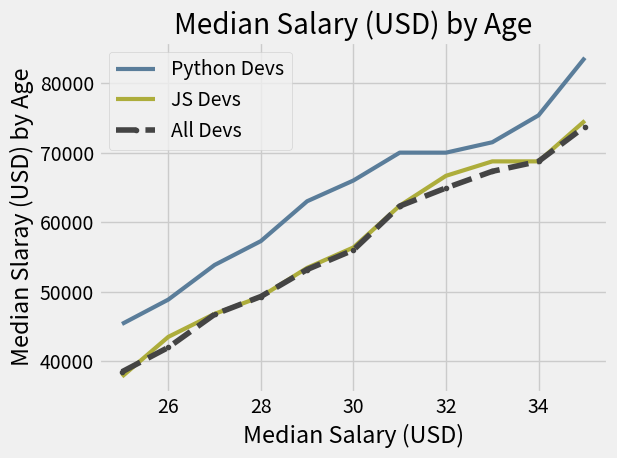

This chart was generated by the following Python code:
from matplotlib import pyplot as plt

print(plt.style.available)

plt.style.use('fivethirtyeight')

dev_x = [25, 26, 27, 28, 29, 30, 31, 32, 33, 34, 35]

dev_y =[38496, 42000, 46752, 49320, 53200, 56000,  62316, 64928, 67317, 68748, 73752]

py_dev_y = [45372, 48876, 53850, 57287, 63016, 65998, 70003, 70000, 71496, 75370, 83640]
js_dev_y = [37810, 43515, 46823, 49293, 53437, 56373, 62375, 66674, 68745, 68746, 74583]

plt.plot(dev_x , py_dev_y, color = '#5a7d9a', linewidth = 3, label='Python Devs')
plt.plot(dev_x, js_dev_y, color = '#adad3b', linewidth = 3, label='JS Devs')
plt.plot(dev_x, dev_y, color = '#444444', marker = '.', linestyle = '--', label='All Devs')

plt.title('Median Salary (USD) by Age')
plt.xlabel('Median Salary (USD)')
plt.ylabel('Median Slaray (USD) by Age')

plt.legend()

plt.grid(True)

plt.tight_layout()

plt.savefig('plot.png')

plt.show()